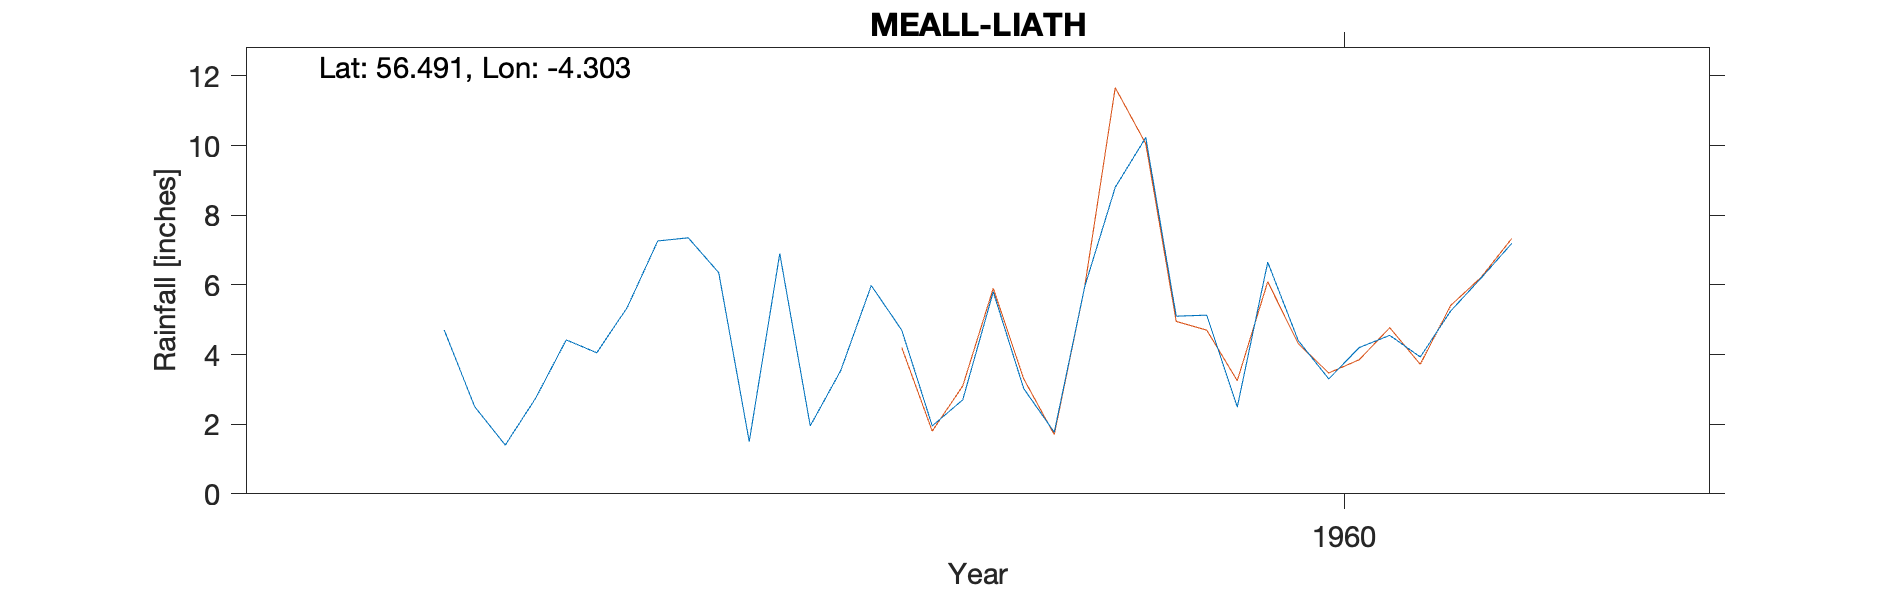

Values plotted in this chart, from the file beside it:
MEALL LIATH, , , , , , , , , , 
Grid ref, NN583356, Long, -4.303, Lat, 56.49, Elevation, 1770, ft, , 
Station no, 5556/4/7, , , , , , , , , 
, 1951, 1952, 1953, 1954, 1955, 1956, 1957, 1958, 1959, 1960
January, , , , , , , , 4.7, 1.95, 5.1
February, , , , , , , , 2.5, 3.54, 5.13
March, , , , , , , , 1.4, 5.98, 2.49
April, , , , , , , , 2.75, 4.7, 6.65
May, , , , , , , , 4.42, 1.95, 4.4
June, , , , , , , , 4.05, 2.7, 3.3
July, , , , , , , , 5.35, 5.8, 4.2
August, , , , , , , , 7.26, 3.02, 4.55
September, , , , , , , , 7.35, 1.77, 3.93
October, , , , , , , , 6.35, 5.95, 5.25
November, , , , , , , , 1.5, 8.8, 6.2
December, , , , , , , , 6.9, 10.23, 7.19
Total, , , , , , , , 54.53, 56.39, 58.39
BR 1954 P see sheet Deleted, , , , , , , , , , 
BR 1955 P see sheet Deleted, , , , , , , , , , 
BR 1956 NP Deleted, , , , , , , , , , 
BR 1957 NP Deleted, , , , , , , , , , 
BR 1958 P, , , , , , , , , , 
BR 1959 P, , , , , , , , , , 
BR 1960 P, , , , , , , , , , 
Station no, 5556/4/7, , , , , , , , , 
Midas, 15102, , , , , , , , , 
Hyd Stn, 861263, , , , , , , , , 
